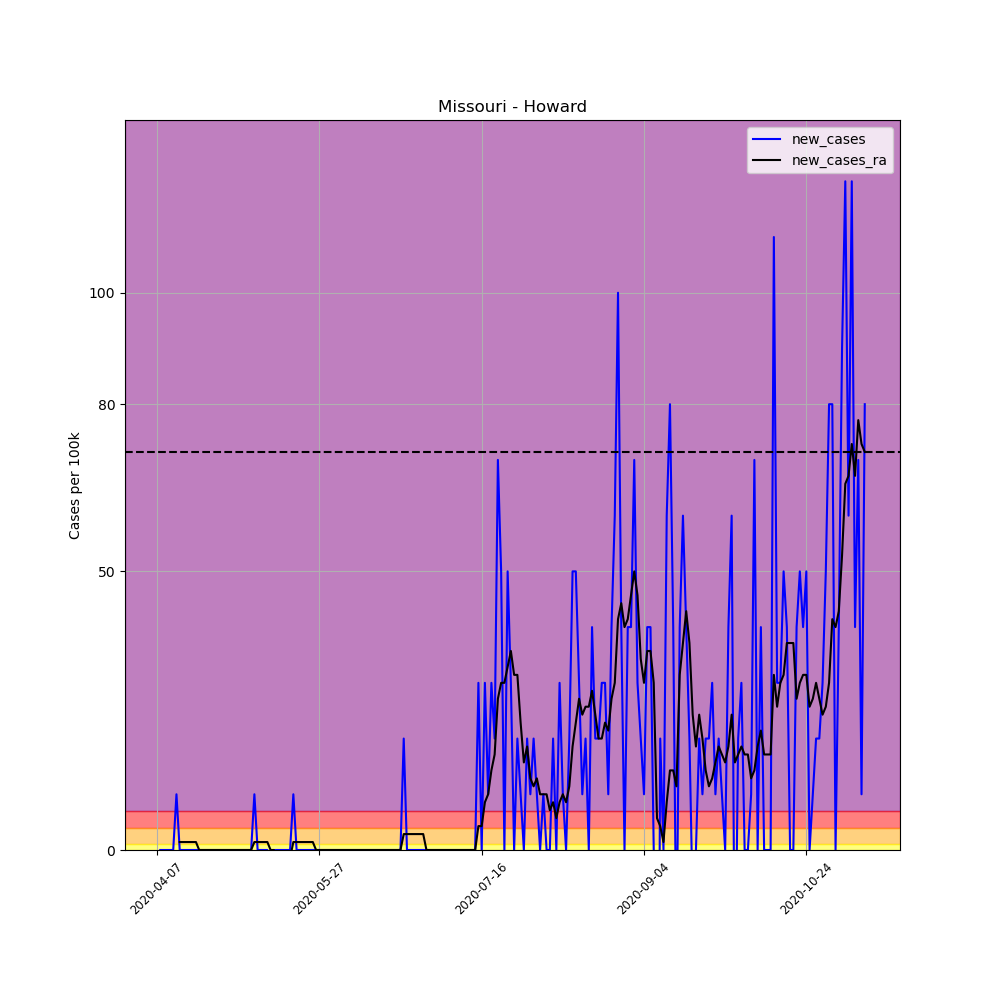

Data behind this chart, as committed beside it:
, date, county, state, fips, cases, deaths, COUNTY, STNAME, CTYNAME, POPESTIMATE2019, per_100k, per_100k_ra, new_cases, new_cases_ra
579959, 2020-04-07, Howard, Missouri, 29089, 1, 0, 89, Missouri, Howard, 10001, 9.999, , , 
579960, 2020-04-08, Howard, Missouri, 29089, 1, 0, 89, Missouri, Howard, 10001, 9.999, , 0.0, 
579961, 2020-04-09, Howard, Missouri, 29089, 1, 0, 89, Missouri, Howard, 10001, 9.999, , 0.0, 
579962, 2020-04-10, Howard, Missouri, 29089, 1, 0, 89, Missouri, Howard, 10001, 9.999, , 0.0, 
579963, 2020-04-11, Howard, Missouri, 29089, 1, 0, 89, Missouri, Howard, 10001, 9.999, , 0.0, 
579964, 2020-04-12, Howard, Missouri, 29089, 1, 0, 89, Missouri, Howard, 10001, 9.999, , 0.0, 
579965, 2020-04-13, Howard, Missouri, 29089, 2, 0, 89, Missouri, Howard, 10001, 20, 11.43, 9.999, 
579966, 2020-04-14, Howard, Missouri, 29089, 2, 0, 89, Missouri, Howard, 10001, 20, 12.86, 0.0, 1.428
579967, 2020-04-15, Howard, Missouri, 29089, 2, 0, 89, Missouri, Howard, 10001, 20, 14.28, 0.0, 1.428
579968, 2020-04-16, Howard, Missouri, 29089, 2, 0, 89, Missouri, Howard, 10001, 20, 15.71, 0.0, 1.428
579969, 2020-04-17, Howard, Missouri, 29089, 2, 0, 89, Missouri, Howard, 10001, 20, 17.14, 0.0, 1.428
579970, 2020-04-18, Howard, Missouri, 29089, 2, 0, 89, Missouri, Howard, 10001, 20, 18.57, 0.0, 1.428
579971, 2020-04-19, Howard, Missouri, 29089, 2, 0, 89, Missouri, Howard, 10001, 20, 20, 0.0, 1.428
579972, 2020-04-20, Howard, Missouri, 29089, 2, 0, 89, Missouri, Howard, 10001, 20, 20, 0.0, 0.0
579973, 2020-04-21, Howard, Missouri, 29089, 2, 0, 89, Missouri, Howard, 10001, 20, 20, 0.0, 0.0
579974, 2020-04-22, Howard, Missouri, 29089, 2, 0, 89, Missouri, Howard, 10001, 20, 20, 0.0, 0.0
579975, 2020-04-23, Howard, Missouri, 29089, 2, 0, 89, Missouri, Howard, 10001, 20, 20, 0.0, 0.0
579976, 2020-04-24, Howard, Missouri, 29089, 2, 0, 89, Missouri, Howard, 10001, 20, 20, 0.0, 0.0
579977, 2020-04-25, Howard, Missouri, 29089, 2, 0, 89, Missouri, Howard, 10001, 20, 20, 0.0, 0.0
579978, 2020-04-26, Howard, Missouri, 29089, 2, 0, 89, Missouri, Howard, 10001, 20, 20, 0.0, 0.0
579979, 2020-04-27, Howard, Missouri, 29089, 2, 0, 89, Missouri, Howard, 10001, 20, 20, 0.0, 0.0
579980, 2020-04-28, Howard, Missouri, 29089, 2, 0, 89, Missouri, Howard, 10001, 20, 20, 0.0, 0.0
579981, 2020-04-29, Howard, Missouri, 29089, 2, 0, 89, Missouri, Howard, 10001, 20, 20, 0.0, 0.0
579982, 2020-04-30, Howard, Missouri, 29089, 2, 0, 89, Missouri, Howard, 10001, 20, 20, 0.0, 0.0
579983, 2020-05-01, Howard, Missouri, 29089, 2, 0, 89, Missouri, Howard, 10001, 20, 20, 0.0, 0.0
579984, 2020-05-02, Howard, Missouri, 29089, 2, 0, 89, Missouri, Howard, 10001, 20, 20, 0.0, 0.0
579985, 2020-05-03, Howard, Missouri, 29089, 2, 0, 89, Missouri, Howard, 10001, 20, 20, 0.0, 0.0
579986, 2020-05-04, Howard, Missouri, 29089, 2, 0, 89, Missouri, Howard, 10001, 20, 20, 0.0, 0.0
579987, 2020-05-05, Howard, Missouri, 29089, 2, 0, 89, Missouri, Howard, 10001, 20, 20, 0.0, 0.0
579988, 2020-05-06, Howard, Missouri, 29089, 2, 0, 89, Missouri, Howard, 10001, 20, 20, 0.0, 0.0
579989, 2020-05-07, Howard, Missouri, 29089, 3, 0, 89, Missouri, Howard, 10001, 30, 21.43, 9.999, 1.428
579990, 2020-05-08, Howard, Missouri, 29089, 3, 0, 89, Missouri, Howard, 10001, 30, 22.85, 0.0, 1.428
579991, 2020-05-09, Howard, Missouri, 29089, 3, 0, 89, Missouri, Howard, 10001, 30, 24.28, 0.0, 1.428
579992, 2020-05-10, Howard, Missouri, 29089, 3, 0, 89, Missouri, Howard, 10001, 30, 25.71, 0.0, 1.428
579993, 2020-05-11, Howard, Missouri, 29089, 3, 0, 89, Missouri, Howard, 10001, 30, 27.14, 0.0, 1.428
579994, 2020-05-12, Howard, Missouri, 29089, 2, 0, 89, Missouri, Howard, 10001, 20, 27.14, -9.999, 0.0
579995, 2020-05-13, Howard, Missouri, 29089, 2, 0, 89, Missouri, Howard, 10001, 20, 27.14, 0.0, 0.0
579996, 2020-05-14, Howard, Missouri, 29089, 2, 0, 89, Missouri, Howard, 10001, 20, 25.71, 0.0, -1.428
579997, 2020-05-15, Howard, Missouri, 29089, 2, 0, 89, Missouri, Howard, 10001, 20, 24.28, 0.0, -1.428
579998, 2020-05-16, Howard, Missouri, 29089, 2, 0, 89, Missouri, Howard, 10001, 20, 22.85, 0.0, -1.428
579999, 2020-05-17, Howard, Missouri, 29089, 2, 0, 89, Missouri, Howard, 10001, 20, 21.43, 0.0, -1.428
580000, 2020-05-18, Howard, Missouri, 29089, 2, 0, 89, Missouri, Howard, 10001, 20, 20, 0.0, -1.428
580001, 2020-05-19, Howard, Missouri, 29089, 3, 0, 89, Missouri, Howard, 10001, 30, 21.43, 9.999, 1.428
580002, 2020-05-20, Howard, Missouri, 29089, 3, 0, 89, Missouri, Howard, 10001, 30, 22.85, 0.0, 1.428
580003, 2020-05-21, Howard, Missouri, 29089, 3, 0, 89, Missouri, Howard, 10001, 30, 24.28, 0.0, 1.428
580004, 2020-05-22, Howard, Missouri, 29089, 3, 0, 89, Missouri, Howard, 10001, 30, 25.71, 0.0, 1.428
580005, 2020-05-23, Howard, Missouri, 29089, 3, 0, 89, Missouri, Howard, 10001, 30, 27.14, 0.0, 1.428
580006, 2020-05-24, Howard, Missouri, 29089, 3, 0, 89, Missouri, Howard, 10001, 30, 28.57, 0.0, 1.428
580007, 2020-05-25, Howard, Missouri, 29089, 3, 0, 89, Missouri, Howard, 10001, 30, 30, 0.0, 1.428
580008, 2020-05-26, Howard, Missouri, 29089, 3, 0, 89, Missouri, Howard, 10001, 30, 30, 0.0, 0.0
580009, 2020-05-27, Howard, Missouri, 29089, 3, 0, 89, Missouri, Howard, 10001, 30, 30, 0.0, 0.0
580010, 2020-05-28, Howard, Missouri, 29089, 3, 0, 89, Missouri, Howard, 10001, 30, 30, 0.0, 0.0
580011, 2020-05-29, Howard, Missouri, 29089, 3, 0, 89, Missouri, Howard, 10001, 30, 30, 0.0, 0.0
580012, 2020-05-30, Howard, Missouri, 29089, 3, 0, 89, Missouri, Howard, 10001, 30, 30, 0.0, 0.0
580013, 2020-05-31, Howard, Missouri, 29089, 3, 0, 89, Missouri, Howard, 10001, 30, 30, 0.0, 0.0
580014, 2020-06-01, Howard, Missouri, 29089, 3, 0, 89, Missouri, Howard, 10001, 30, 30, 0.0, 0.0
580015, 2020-06-02, Howard, Missouri, 29089, 3, 0, 89, Missouri, Howard, 10001, 30, 30, 0.0, 0.0
580016, 2020-06-03, Howard, Missouri, 29089, 3, 0, 89, Missouri, Howard, 10001, 30, 30, 0.0, 0.0
580017, 2020-06-04, Howard, Missouri, 29089, 3, 0, 89, Missouri, Howard, 10001, 30, 30, 0.0, 0.0
580018, 2020-06-05, Howard, Missouri, 29089, 3, 0, 89, Missouri, Howard, 10001, 30, 30, 0.0, 0.0
... 159 more rows
